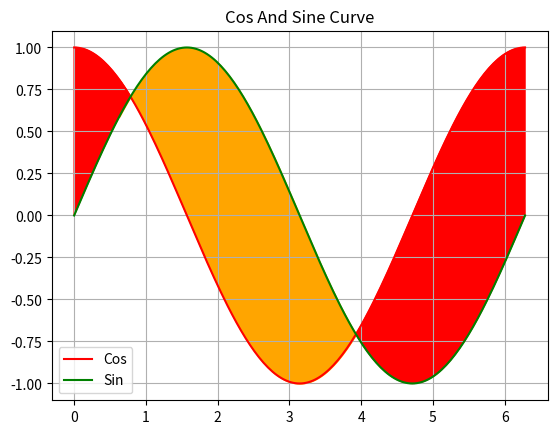

Python code for this plot:
# import libraries
import numpy as np
import matplotlib.pyplot as plt
import matplotlib as mpl

# Customize data
x=np.linspace(0,2*np.pi,201)
c,s=np.cos(x),np.sin(x)
plt.plot(x,c,c='r',label="Cos")
plt.plot(x,s,c='g',label="Sin")
# plt.fill_between(x,1,s)
# plt.fill_between(x,1,c)
# plt.fill_between(x,0,s)
# plt.fill_between(x,0,c)
# plt.fill_between(x,-1,s)
# plt.fill_between(x,-1,c)
# plt.fill_between(x,c,s,color='orange',alpha=1)
plt.fill_between(x[20:50],c[20:50],s[20:50],color='orange',alpha=1)
# plt.fill_between(x,c,s,where=s>=c,color='orange',alpha=1)
# plt.fill_between(x,c,s,where=c>=s,color='red',alpha=1)
# plt.fill_between(x,c,s,color='orange',alpha=1)
plt.fill_between(x,c,s,where=s>=c,color='orange',alpha=1,interpolate=True)
plt.fill_between(x,c,s,where=c>=s,color='red',alpha=1,interpolate=True)
plt.title("Cos And Sine Curve")
plt.legend()
plt.grid()
plt.show()